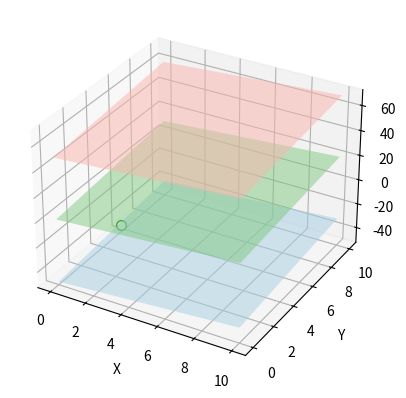

Python code for this plot:
import numpy as np #PUNTO DE INTERSECCION ENTRE LOS TRES PLANOS
import matplotlib.pyplot as plt # UTILIZAMOS COMO PLT
from mpl_toolkits.mplot3d import Axes3D # UTILIZAMOS PARA IMPORTAR LOS EJES EN 3D
from matplotlib import cm #MAPAS DE COLORES
#Matriz donde vamos a poner donde estan las variables, A lado de los coeficientes
A= np.array([[2,4,6],[3,8,5],[-1,1,2]])
#Vector solucion o mis coeficientes 
b=np.array([22,27,2])
#VECTOR SOLUCION donde comenos los argumentos(A,b)
sol=np.linalg.solve(A,b)
#Imresion de resolucion
print(sol)

#ECUACIONES PARA IMPRIMIR EN 3D
#DESPEJAMOS TODAS LAS ECUACIONES PARA Z
#NOS AHORRAMOS UN CICLO FOR VAMOS A CREAR UN ESPACIO DE NUMERO DE 1 A 10 Y AUMENTAR DE 1 A 10
x,y=np.linspace(0,10,10),np.linspace(0,10,10)

#CREAMOS UNA CUADRICULA UTILIZANDO LOS VALORES
X,Y=np.meshgrid(x,y)

#DESPEJE DE TODAS LAS ECUACIONES
#DESPEJADAS PARA Z QUE ES LA ULTIMA VARIABLE

"""
Z1=(22-2*X-4*Y)/6 #DESPEJE DE LA PRIMERA ECUACION
Z2=(27-3*X-8*Y)/5 #DESPEJE DE LA SEGUNDA ECUACION
Z3=(2 +  X-  Y)/2 #DESPEJE DE LA TERCERA ECUACION
"""
#ECUACION DONDE HAY UN CRUZE Y DOS EMPALMES HAYA UNA ECUACION EQUIVALENTE POR ESO NOS MUESTRA ASI

"""
Z1=  3-5*X-2*Y #DESPEJE DE LA PRIMERA ECUACION
Z2=(-12+4*X-4*Y)/8 #DESPEJE DE LA SEGUNDA ECUACION
Z3=(-3 +  X-  Y)/2 #DESPEJE DE LA TERCERA ECUACION
"""
#MOSTRAR CLARO EJEMPLO QUE NO TIENE NINGUNA RELACION
Z1=  1+X+Y #DESPEJE DE LA PRIMERA ECUACION
Z2=-50+X+Y #DESPEJE DE LA SEGUNDA ECUACION
Z3= 50+X+Y #DESPEJE DE LA TERCERA ECUACION
#CUANDO LAS ECUACIONES NO TIENEN NINGUNA RELACION Y LOS PLANOS SON PARALELOS ENTRE SI

#PARTE DE LAS GRAFICAS

fig=plt.figure()
ax=fig.add_subplot(111,projection = '3d')
ax.plot_surface(X,Y,Z1,alpha=0.5,cmap=cm.Accent,rstride = 100, cstride = 100)
ax.plot_surface(X,Y,Z2,alpha=0.5,cmap=cm.Paired,rstride = 100, cstride = 100)
ax.plot_surface(X,Y,Z3,alpha=0.5,cmap=cm.Pastel1,rstride = 100, cstride = 100)

ax.plot((sol[0],),(sol[1],),(sol[2],),lw=2,c='k',marker='o',markersize=7,markeredgecolor='g',markerfacecolor='white')


#NOMBRES A LOS EJES
ax.set_xlabel('X');ax.set_ylabel('Y');ax.set_zlabel('Z')
plt.show()
print("GRACIAS")